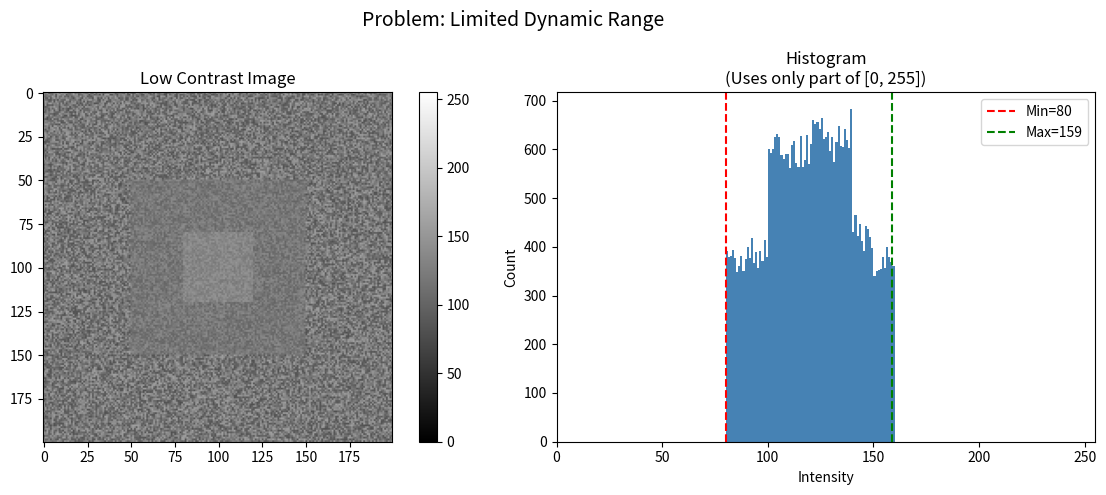
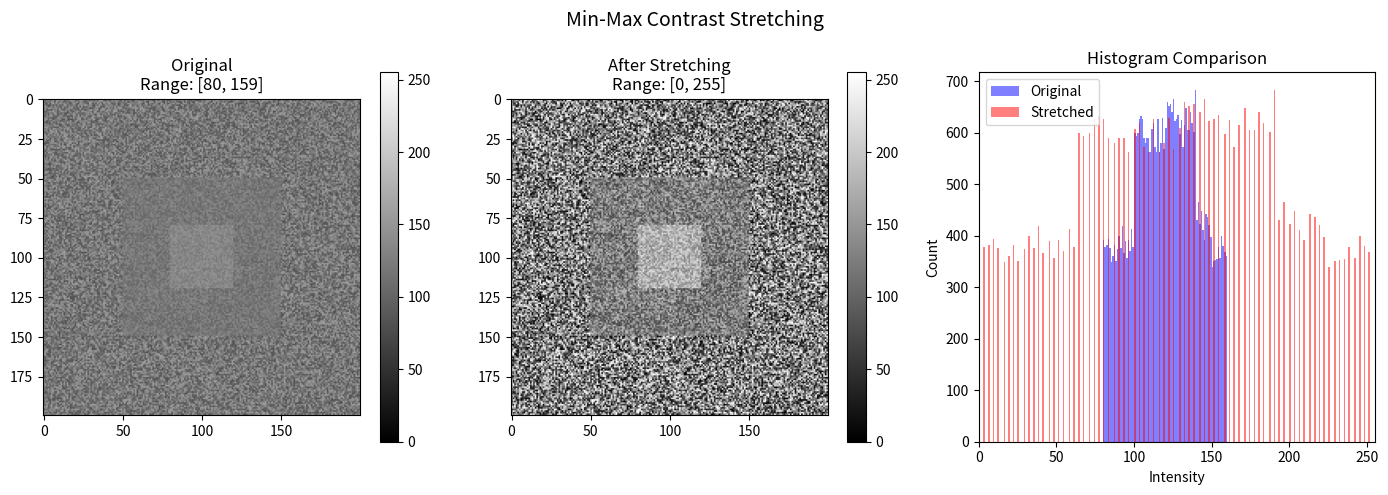
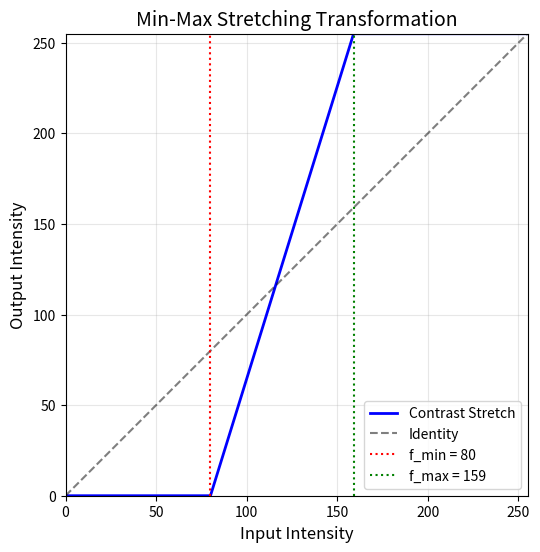
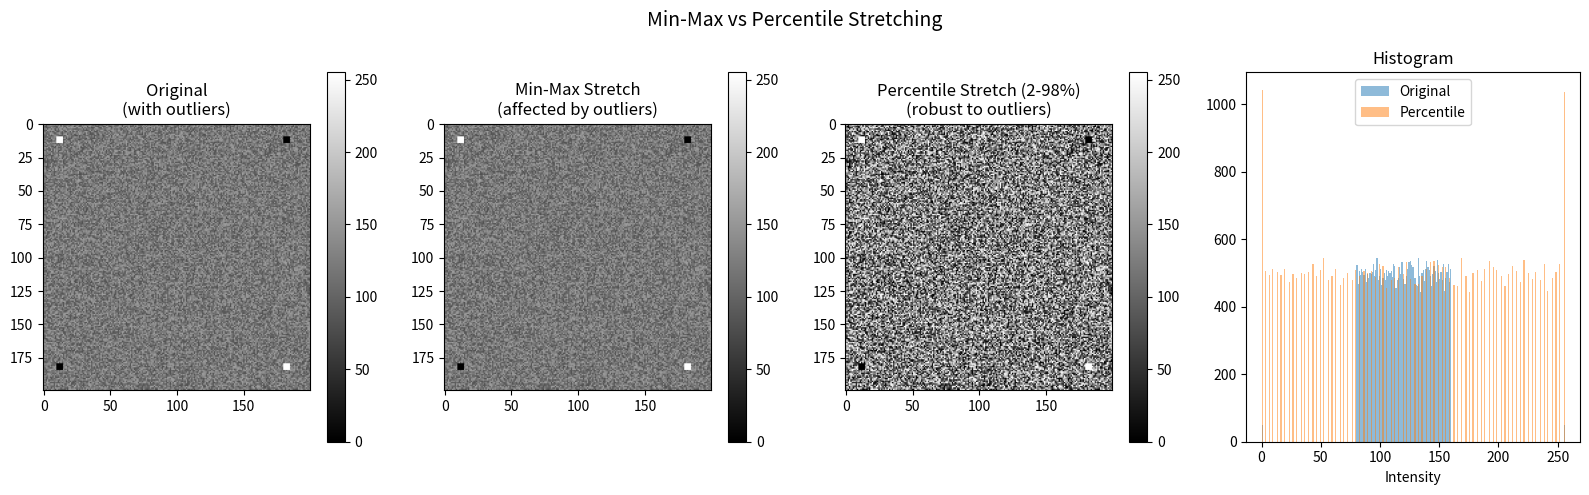
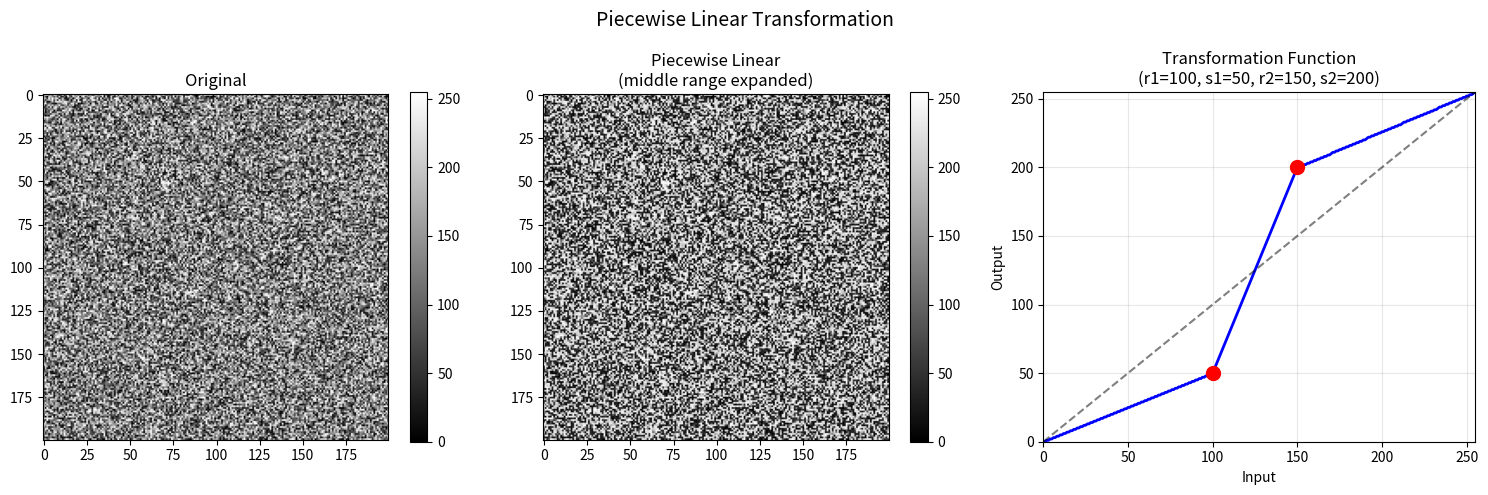
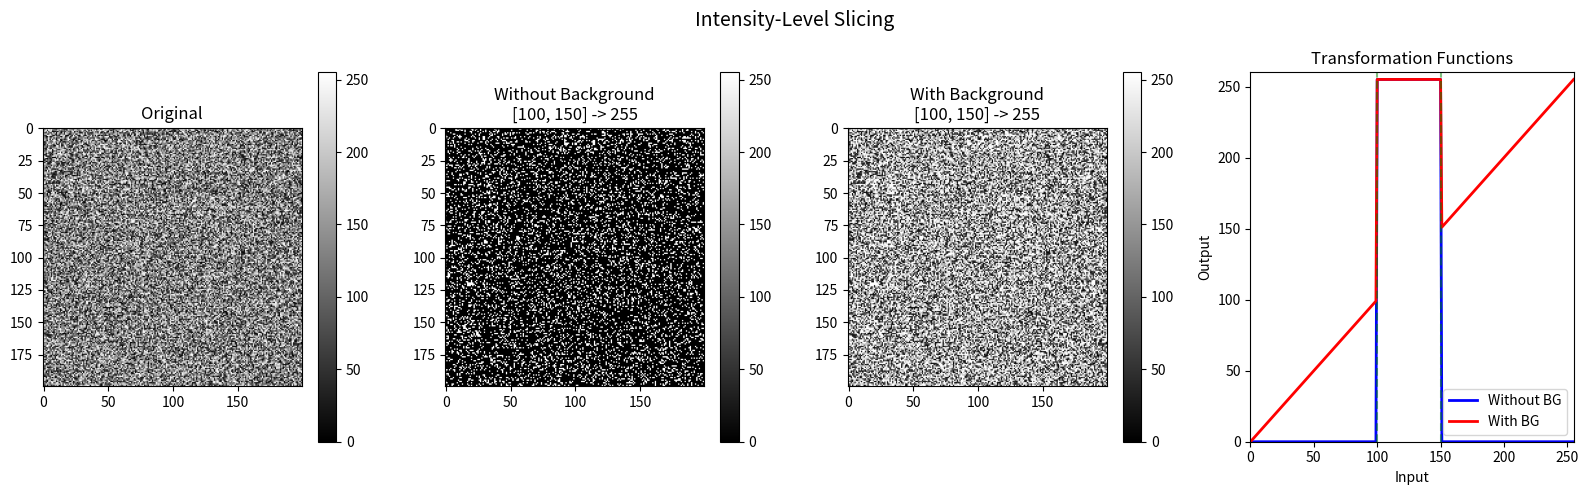
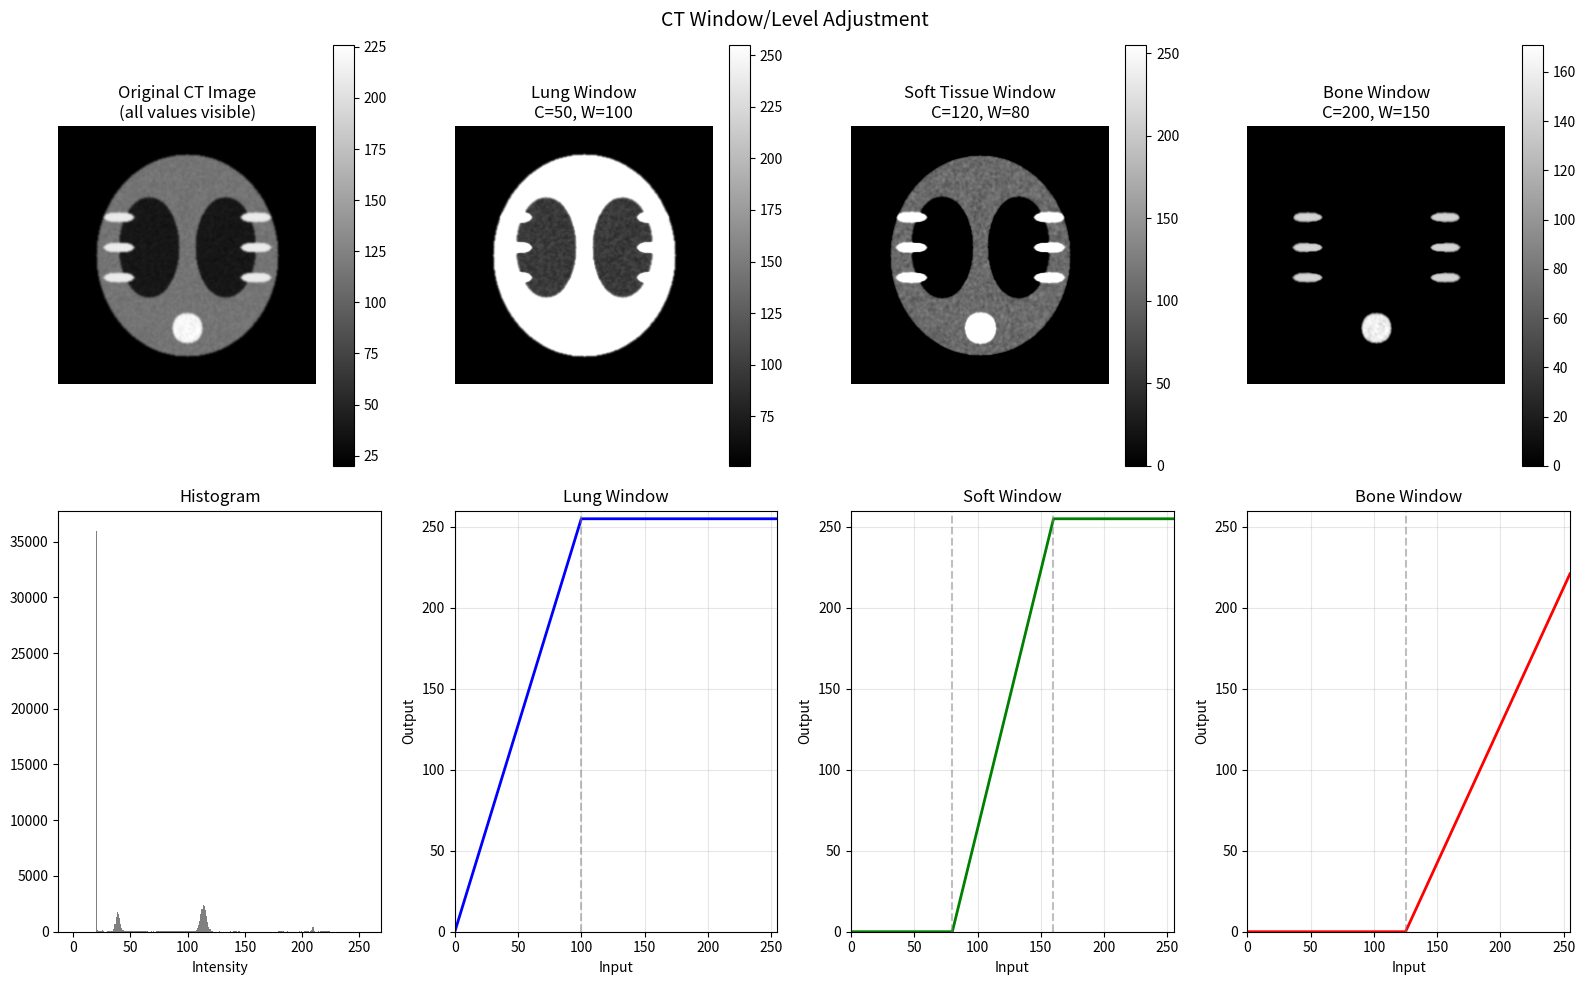

Here is the Python script that generated these plots, in order:
import numpy as np
import matplotlib.pyplot as plt

# Create a low-contrast image
np.random.seed(42)
low_contrast = np.random.randint(80, 160, (200, 200), dtype=np.uint8)

# Add some structure
low_contrast[50:150, 50:150] = np.random.randint(100, 140, (100, 100), dtype=np.uint8)
low_contrast[80:120, 80:120] = np.random.randint(120, 150, (40, 40), dtype=np.uint8)

plt.figure(figsize=(12, 5))

plt.subplot(1, 2, 1)
plt.imshow(low_contrast, cmap='gray', vmin=0, vmax=255)
plt.title('Low Contrast Image')
plt.colorbar()

plt.subplot(1, 2, 2)
plt.hist(low_contrast.ravel(), bins=256, range=(0, 256), color='steelblue')
plt.axvline(x=low_contrast.min(), color='r', linestyle='--', label=f'Min={low_contrast.min()}')
plt.axvline(x=low_contrast.max(), color='g', linestyle='--', label=f'Max={low_contrast.max()}')
plt.xlabel('Intensity')
plt.ylabel('Count')
plt.title('Histogram\n(Uses only part of [0, 255])')
plt.legend()
plt.xlim([0, 255])

plt.suptitle('Problem: Limited Dynamic Range', fontsize=14)
plt.tight_layout()
plt.show()

def min_max_stretch(image):
    """
    Apply min-max contrast stretching.
    
    Parameters:
    - image: input grayscale image (uint8)
    
    Returns:
    - stretched: contrast-stretched image (uint8)
    """
    img_float = image.astype(np.float32)
    
    f_min = img_float.min()
    f_max = img_float.max()
    
    # Avoid division by zero
    if f_max == f_min:
        return image
    
    # Apply formula
    stretched = (img_float - f_min) / (f_max - f_min) * 255
    
    return stretched.astype(np.uint8)

# Apply min-max stretching
stretched = min_max_stretch(low_contrast)

plt.figure(figsize=(14, 5))

plt.subplot(1, 3, 1)
plt.imshow(low_contrast, cmap='gray', vmin=0, vmax=255)
plt.title(f'Original\nRange: [{low_contrast.min()}, {low_contrast.max()}]')
plt.colorbar()

plt.subplot(1, 3, 2)
plt.imshow(stretched, cmap='gray', vmin=0, vmax=255)
plt.title(f'After Stretching\nRange: [{stretched.min()}, {stretched.max()}]')
plt.colorbar()

plt.subplot(1, 3, 3)
plt.hist(low_contrast.ravel(), bins=256, range=(0, 256), alpha=0.5, label='Original', color='blue')
plt.hist(stretched.ravel(), bins=256, range=(0, 256), alpha=0.5, label='Stretched', color='red')
plt.xlabel('Intensity')
plt.ylabel('Count')
plt.title('Histogram Comparison')
plt.legend()
plt.xlim([0, 255])

plt.suptitle('Min-Max Contrast Stretching', fontsize=14)
plt.tight_layout()
plt.show()

# Visualize the transformation
f_min = low_contrast.min()
f_max = low_contrast.max()

x = np.arange(0, 256)
y = np.clip((x - f_min) / (f_max - f_min) * 255, 0, 255)

plt.figure(figsize=(8, 6))
plt.plot(x, y, 'b-', linewidth=2, label='Contrast Stretch')
plt.plot([0, 255], [0, 255], 'k--', alpha=0.5, label='Identity')

# Mark the input range
plt.axvline(x=f_min, color='r', linestyle=':', label=f'f_min = {f_min}')
plt.axvline(x=f_max, color='g', linestyle=':', label=f'f_max = {f_max}')

plt.xlabel('Input Intensity', fontsize=12)
plt.ylabel('Output Intensity', fontsize=12)
plt.title('Min-Max Stretching Transformation', fontsize=14)
plt.legend()
plt.grid(True, alpha=0.3)
plt.xlim([0, 255])
plt.ylim([0, 255])
plt.gca().set_aspect('equal')
plt.show()

def percentile_stretch(image, low_percentile=2, high_percentile=98):
    """
    Apply percentile-based contrast stretching.
    
    Parameters:
    - image: input grayscale image (uint8)
    - low_percentile: lower percentile (default 2)
    - high_percentile: upper percentile (default 98)
    
    Returns:
    - stretched: contrast-stretched image (uint8)
    """
    img_float = image.astype(np.float32)
    
    p_low = np.percentile(img_float, low_percentile)
    p_high = np.percentile(img_float, high_percentile)
    
    if p_high == p_low:
        return image
    
    stretched = (img_float - p_low) / (p_high - p_low) * 255
    stretched = np.clip(stretched, 0, 255)
    
    return stretched.astype(np.uint8)

# Create an image with outliers
np.random.seed(123)
with_outliers = np.random.randint(80, 160, (200, 200), dtype=np.uint8)

# Add bright outliers
with_outliers[10:15, 10:15] = 255
with_outliers[180:185, 180:185] = 255

# Add dark outliers
with_outliers[10:15, 180:185] = 0
with_outliers[180:185, 10:15] = 0

# Compare methods
minmax_result = min_max_stretch(with_outliers)
percentile_result = percentile_stretch(with_outliers, 2, 98)

plt.figure(figsize=(16, 5))

plt.subplot(1, 4, 1)
plt.imshow(with_outliers, cmap='gray', vmin=0, vmax=255)
plt.title('Original\n(with outliers)')
plt.colorbar()

plt.subplot(1, 4, 2)
plt.imshow(minmax_result, cmap='gray', vmin=0, vmax=255)
plt.title('Min-Max Stretch\n(affected by outliers)')
plt.colorbar()

plt.subplot(1, 4, 3)
plt.imshow(percentile_result, cmap='gray', vmin=0, vmax=255)
plt.title('Percentile Stretch (2-98%)\n(robust to outliers)')
plt.colorbar()

plt.subplot(1, 4, 4)
plt.hist(with_outliers.ravel(), bins=256, range=(0, 256), alpha=0.5, label='Original')
plt.hist(percentile_result.ravel(), bins=256, range=(0, 256), alpha=0.5, label='Percentile')
plt.xlabel('Intensity')
plt.legend()
plt.title('Histogram')

plt.suptitle('Min-Max vs Percentile Stretching', fontsize=14)
plt.tight_layout()
plt.show()

def piecewise_linear(image, r1, s1, r2, s2):
    """
    Apply piecewise linear transformation.
    
    Three segments:
    - [0, r1] -> [0, s1]
    - [r1, r2] -> [s1, s2]
    - [r2, 255] -> [s2, 255]
    
    Parameters:
    - image: input grayscale image
    - r1, s1: first breakpoint (input, output)
    - r2, s2: second breakpoint (input, output)
    
    Returns:
    - transformed image
    """
    # Create lookup table
    lut = np.zeros(256, dtype=np.uint8)
    
    for i in range(256):
        if i <= r1:
            # First segment
            if r1 == 0:
                lut[i] = 0
            else:
                lut[i] = int((s1 / r1) * i)
        elif i <= r2:
            # Middle segment
            lut[i] = int(s1 + ((s2 - s1) / (r2 - r1)) * (i - r1))
        else:
            # Last segment
            lut[i] = int(s2 + ((255 - s2) / (255 - r2)) * (i - r2))
    
    lut = np.clip(lut, 0, 255).astype(np.uint8)
    
    return lut[image], lut

# Test piecewise linear transformation
np.random.seed(42)
test_img = np.random.randint(0, 256, (200, 200), dtype=np.uint8)

# Expand middle range (100-150) -> (50-200)
result, lut = piecewise_linear(test_img, r1=100, s1=50, r2=150, s2=200)

plt.figure(figsize=(15, 5))

plt.subplot(1, 3, 1)
plt.imshow(test_img, cmap='gray', vmin=0, vmax=255)
plt.title('Original')
plt.colorbar()

plt.subplot(1, 3, 2)
plt.imshow(result, cmap='gray', vmin=0, vmax=255)
plt.title('Piecewise Linear\n(middle range expanded)')
plt.colorbar()

plt.subplot(1, 3, 3)
plt.plot(range(256), lut, 'b-', linewidth=2)
plt.plot([0, 255], [0, 255], 'k--', alpha=0.5)
plt.scatter([100, 150], [50, 200], color='red', s=100, zorder=5)
plt.xlabel('Input')
plt.ylabel('Output')
plt.title('Transformation Function\n(r1=100, s1=50, r2=150, s2=200)')
plt.grid(True, alpha=0.3)
plt.xlim([0, 255])
plt.ylim([0, 255])

plt.suptitle('Piecewise Linear Transformation', fontsize=14)
plt.tight_layout()
plt.show()

def intensity_slice_no_bg(image, low, high, highlight_value=255):
    """
    Intensity slicing without background preservation.
    Pixels in [low, high] become highlight_value, others become 0.
    """
    result = np.zeros_like(image)
    mask = (image >= low) & (image <= high)
    result[mask] = highlight_value
    return result

def intensity_slice_with_bg(image, low, high, highlight_value=255):
    """
    Intensity slicing with background preservation.
    Pixels in [low, high] become highlight_value, others unchanged.
    """
    result = image.copy()
    mask = (image >= low) & (image <= high)
    result[mask] = highlight_value
    return result

# Create test image
np.random.seed(789)
slice_test = np.random.randint(0, 256, (200, 200), dtype=np.uint8)

# Define range to highlight
low_val, high_val = 100, 150

no_bg = intensity_slice_no_bg(slice_test, low_val, high_val)
with_bg = intensity_slice_with_bg(slice_test, low_val, high_val)

plt.figure(figsize=(16, 5))

plt.subplot(1, 4, 1)
plt.imshow(slice_test, cmap='gray', vmin=0, vmax=255)
plt.title('Original')
plt.colorbar()

plt.subplot(1, 4, 2)
plt.imshow(no_bg, cmap='gray', vmin=0, vmax=255)
plt.title(f'Without Background\n[{low_val}, {high_val}] -> 255')
plt.colorbar()

plt.subplot(1, 4, 3)
plt.imshow(with_bg, cmap='gray', vmin=0, vmax=255)
plt.title(f'With Background\n[{low_val}, {high_val}] -> 255')
plt.colorbar()

plt.subplot(1, 4, 4)
x = np.arange(256)
y_no_bg = np.where((x >= low_val) & (x <= high_val), 255, 0)
y_with_bg = np.where((x >= low_val) & (x <= high_val), 255, x)
plt.plot(x, y_no_bg, 'b-', linewidth=2, label='Without BG')
plt.plot(x, y_with_bg, 'r-', linewidth=2, label='With BG')
plt.axvline(x=low_val, color='g', linestyle='--', alpha=0.5)
plt.axvline(x=high_val, color='g', linestyle='--', alpha=0.5)
plt.xlabel('Input')
plt.ylabel('Output')
plt.title('Transformation Functions')
plt.legend()
plt.xlim([0, 255])
plt.ylim([0, 260])

plt.suptitle('Intensity-Level Slicing', fontsize=14)
plt.tight_layout()
plt.show()

def apply_ct_window(image, window_center, window_width):
    """
    Apply CT window/level (contrast stretching for CT).
    
    Parameters:
    - image: CT image (can be signed integers for HU)
    - window_center: center of the window (level)
    - window_width: width of the window
    
    Returns:
    - windowed image (uint8, 0-255)
    """
    img_float = image.astype(np.float32)
    
    # Calculate window bounds
    low = window_center - window_width / 2
    high = window_center + window_width / 2
    
    # Apply linear mapping within window
    windowed = (img_float - low) / (high - low) * 255
    windowed = np.clip(windowed, 0, 255)
    
    return windowed.astype(np.uint8)

# Simulate a CT slice with different tissues
np.random.seed(456)

# Create CT image (values represent HU, shifted for uint8)
# We'll use 0-255 range but interpret as if it were HU
ct_image = np.zeros((256, 256), dtype=np.uint8)

# Background (air) - low values
ct_image[:, :] = 20

# Body outline
y, x = np.ogrid[:256, :256]
body_mask = ((x - 128)**2 / 90**2 + (y - 128)**2 / 100**2) <= 1
ct_image[body_mask] = np.random.randint(100, 130, ct_image[body_mask].shape)

# Lungs (dark)
lung_left = ((x - 90)**2 / 30**2 + (y - 120)**2 / 50**2) <= 1
lung_right = ((x - 166)**2 / 30**2 + (y - 120)**2 / 50**2) <= 1
ct_image[lung_left | lung_right] = np.random.randint(30, 50, ct_image[lung_left | lung_right].shape)

# Spine (bone - bright)
spine = ((x - 128)**2 + (y - 200)**2) <= 15**2
ct_image[spine] = np.random.randint(200, 240, ct_image[spine].shape)

# Ribs (bone)
for rib_y in [90, 120, 150]:
    rib_left = ((x - 60)**2 / 15**2 + (y - rib_y)**2 / 5**2) <= 1
    rib_right = ((x - 196)**2 / 15**2 + (y - rib_y)**2 / 5**2) <= 1
    ct_image[rib_left | rib_right] = 210

# Apply Gaussian smoothing
from scipy.ndimage import gaussian_filter
ct_image = gaussian_filter(ct_image, sigma=1).astype(np.uint8)

# Different CT windows
# Lung window: center=50, width=100 (shows lung detail)
# Soft tissue window: center=120, width=80
# Bone window: center=200, width=150

lung_window = apply_ct_window(ct_image, 50, 100)
soft_window = apply_ct_window(ct_image, 120, 80)
bone_window = apply_ct_window(ct_image, 200, 150)

plt.figure(figsize=(16, 10))

plt.subplot(2, 4, 1)
plt.imshow(ct_image, cmap='gray')
plt.title('Original CT Image\n(all values visible)')
plt.axis('off')
plt.colorbar()

plt.subplot(2, 4, 2)
plt.imshow(lung_window, cmap='gray')
plt.title('Lung Window\nC=50, W=100')
plt.axis('off')
plt.colorbar()

plt.subplot(2, 4, 3)
plt.imshow(soft_window, cmap='gray')
plt.title('Soft Tissue Window\nC=120, W=80')
plt.axis('off')
plt.colorbar()

plt.subplot(2, 4, 4)
plt.imshow(bone_window, cmap='gray')
plt.title('Bone Window\nC=200, W=150')
plt.axis('off')
plt.colorbar()

# Show transformation functions
plt.subplot(2, 4, 5)
plt.hist(ct_image.ravel(), bins=256, range=(0, 256), color='gray')
plt.xlabel('Intensity')
plt.title('Histogram')

x = np.arange(256)
for i, (center, width, name, color) in enumerate([
    (50, 100, 'Lung', 'blue'),
    (120, 80, 'Soft', 'green'),
    (200, 150, 'Bone', 'red')
]):
    plt.subplot(2, 4, 6+i)
    low = center - width/2
    high = center + width/2
    y = np.clip((x - low) / (high - low) * 255, 0, 255)
    plt.plot(x, y, color=color, linewidth=2)
    plt.axvline(x=low, color='gray', linestyle='--', alpha=0.5)
    plt.axvline(x=high, color='gray', linestyle='--', alpha=0.5)
    plt.xlabel('Input')
    plt.ylabel('Output')
    plt.title(f'{name} Window')
    plt.xlim([0, 255])
    plt.ylim([0, 260])
    plt.grid(True, alpha=0.3)

plt.suptitle('CT Window/Level Adjustment', fontsize=14)
plt.tight_layout()
plt.show()